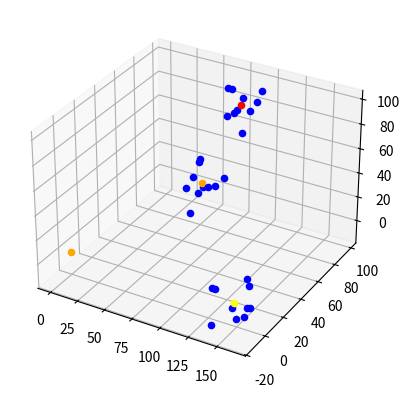

Write the Python code that produced this figure.
import numpy as np
import math
from random import randint
import matplotlib.pyplot as plt


def center_of_mass(verts):
    x, y, z = 0, 0, 0
    for v in verts:
        x += v[0]
        y += v[1]
        z += v[2]
    x = x / len(verts)
    y = y / len(verts)
    z = z / len(verts)

    return (x, y, z)


def xy_angle(point):
    '''
    returns the angle of the point from the positive x-axis
    '''
    m = point[1] / point[0]
    theta = math.degrees(math.atan(m))
    if point[0] < 0:
        theta += 180

    return math.radians(theta)


def xz_angle(point):
    m = point[2] / point[0]
    theta = math.degrees(math.atan(m))
    if point[0] < 0:
        theta += 180

    return math.radians(theta)


def xy_rotation(vert, angle):
    c, s = math.cos(angle), math.sin(angle)
    matr = np.array(((c, s, 0), (-s, c, 0), (0, 0, 1)))
    v = np.array(vert)
    
    out = np.matmul(matr, v)
    out = out.tolist()
    return out


def xy_rotate_all(verts, angle):
    out = []
    for vert in verts:
        out.append(tuple(xy_rotation(vert, angle)))

    return out


def xz_rotation(vert, angle):
    c, s = math.cos(angle), math.sin(angle)
    matr = np.array(((c, 0, s), (-s, 0, c), (0, 1, 0)))
    v = np.array(vert)

    out = np.matmul(matr, v)
    out = out.tolist()
    return out


def xz_rotate_all(verts, angle):
    out = []
    for vert in verts:
        new = xz_rotation(vert, angle)
        out.append(new)

    return out


if __name__ == "__main__":
    from mpl_toolkits.mplot3d import Axes3D
    count = 10
    MAX, MIN = 70, 100
    points = []
    for i in range(count):
        x, y, z = randint(MAX, MIN), randint(MAX, MIN), randint(MAX, MIN)
        point = (x, y, z)
        points.append(point)

    fig = plt.figure()
    ax = fig.add_subplot(111, projection='3d')
    for x, y, z in points:
        ax.scatter(x, y, z, marker='o', color='blue')

    ax.scatter(0, 0, 0, marker='o', color='orange')
    ax.scatter(*zip(center_of_mass(points)), color='red')

    # xy rotation
    center = center_of_mass(points)
    angle = xy_angle(center)
    points = xy_rotate_all(points, angle)
    for x, y, z in points:
        ax.scatter(x, y, z, marker='o', color='blue')
    ax.scatter(*zip(center_of_mass(points)), color='orange')

    # xz rotation
    center = center_of_mass(points)
    angle = xz_angle(center)
    points = xz_rotate_all(points, angle)
    for x, y, z in points:
        ax.scatter(x, y, z, marker='o', color='blue')
    ax.scatter(*zip(center_of_mass(points)), color='yellow')
    print(center)
    print(center_of_mass(points))

    plt.show()